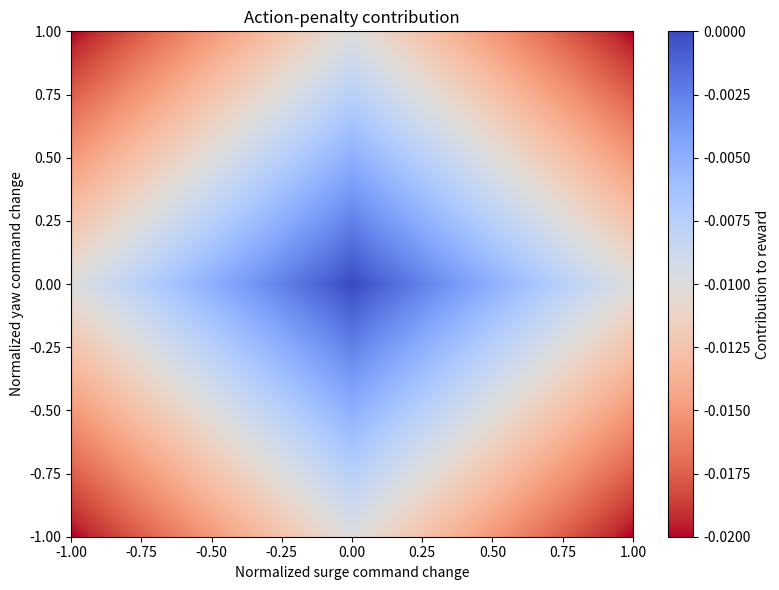

The matplotlib source for this figure:
import numpy as np
import matplotlib.pyplot as plt
import os
import matplotlib.colors as colors

SAVE_DIR = "reward_plots"
os.makedirs(SAVE_DIR, exist_ok=True)


def save_figure(fig, name):
    fig.savefig(os.path.join(SAVE_DIR, f"{name}.pdf"), bbox_inches="tight")

# Reward plots

def wrap_to_pi(angle: np.ndarray | float) -> np.ndarray | float:
    return (angle + np.pi) % (2 * np.pi) - np.pi


def compute_reward_components(
    *,
    d: float,
    u: float,
    v: float,
    r: float,
    psi: float,
    last_distance: float,
    sampletime: float,
    target_heading_ref: float,
    target_pos: tuple[float, float],
    eta_pos: tuple[float, float],
    target_speed: float,
    use_moving_target: bool,
    stationary_heading_ref: float,
    hold_time: float,
    hold_time_required: float,
    tau_cmd: tuple[float, float],
    prev_cmd: tuple[float, float],
    tauX_max: float,
    tauN_max: float,
    success: bool = False,
    # tuning parameters from your reward structure
    sigma_p: float = 1.5,
    C_p: float = 1.0,
    sigma_psi: float = 0.6,
    C_psi: float = 0.5,
    sigma_u: float = 0.5,
    C_u: float = 0.5,
    sigma_v: float = 0.5,
    C_v: float = 0.5,
    K_d: float = 3.0,
    C_d_dot: float = 1.0,
    d_acc: float = 1.0,
    C_r: float = 1.2,
    d_opt: float = 0.1,
    C_t: float = 0.001,
    C_a: float = 0.01,
    alpha_u: float = 0.1,
    final_scale: float = 0.1,
) -> dict[str, float]:
    """Compute each reward component separately using your current reward design."""
    # Distance derivative term used in reward
    d_dot = (d - last_distance) / sampletime  # positive = moving away, negative = closing

    # Relative range weight
    in_range = np.clip((d_acc - d) / d_acc, 0.0, 1.0)  # 1 when close, 0 when outside acceptable range

    # Position reward
    r_pos = C_p * np.exp(-((d - d_opt) ** 2) / (2 * sigma_p**2))  # Gaussian distance reward

    # Distance-rate reward
    r_d_dot = -C_d_dot * np.tanh(K_d * d_dot)  # positive when closing, negative when moving away

    # Heading reward terms
    e_track = wrap_to_pi(target_heading_ref - psi)  # heading error relative to target trajectory
    heading_scale = np.clip(1.0 - abs(e_track) / np.pi, 0.0, 1.0)  # reduce yaw-rate penalty when heading error is large

    if use_moving_target:
        psi_los = float(np.arctan2(target_pos[1] - eta_pos[1], target_pos[0] - eta_pos[0]))  # LOS heading to target
        e_los = wrap_to_pi(psi_los - psi)  # LOS heading error
        r_heading = (
            C_psi * (1.0 - in_range) * np.exp(-(e_los**2) / (2 * sigma_psi**2))
            + C_psi * in_range * np.exp(-(e_track**2) / (2 * sigma_psi**2))
        )  # far: LOS alignment, close: target-track alignment
    else:
        e_hold = wrap_to_pi(stationary_heading_ref - psi)  # heading error for stationary hold
        r_heading = C_psi * np.exp(-(e_hold**2) / (2 * sigma_psi**2))  # Gaussian heading reward for docking

    r_heading2 = -in_range * heading_scale * C_r * abs(r)  # yaw-rate penalty near target

    # Surge reward
    u_far = 1.0  # desired surge when far away
    u_close = target_speed if use_moving_target else 0.0  # desired surge near target
    u_d = u_far if d > sigma_p else u_close  # piecewise desired surge
    r_surge = (C_u + alpha_u) * np.exp(-((u - u_d) ** 2) / (2 * sigma_u**2)) - alpha_u  # Gaussian surge reward

    # Relative velocity reward in world frame
    vx_usv = u * np.cos(psi) - v * np.sin(psi)  # vessel world-frame x velocity
    vy_usv = u * np.sin(psi) + v * np.cos(psi)  # vessel world-frame y velocity
    vx_t = target_speed * np.cos(target_heading_ref) if use_moving_target else 0.0  # target x velocity
    vy_t = target_speed * np.sin(target_heading_ref) if use_moving_target else 0.0  # target y velocity
    e_vx = vx_usv - vx_t  # relative x velocity
    e_vy = vy_usv - vy_t  # relative y velocity
    e_v = np.sqrt(e_vx**2 + e_vy**2)  # relative speed magnitude
    r_vel = in_range * C_v * np.exp(-(e_v**2) / (2 * sigma_v**2))  # reward for matching target velocity near target

    # Time penalty
    r_time = C_t  # constant per-step penalty

    # Action penalty
    scale = np.array([tauX_max, tauN_max], dtype=float)  # actuator normalization
    delta_cmd = (np.array(tau_cmd, dtype=float) - np.array(prev_cmd, dtype=float)) / scale  # normalized command change
    r_action = C_a * (abs(delta_cmd[0]) + abs(delta_cmd[1]))  # penalty on aggressive command changes

    # Hold reward
    t_short = hold_time_required / 5.0  # short-hold timescale
    t_long = hold_time_required  # full-hold timescale
    hold_ratio_short = np.clip(hold_time / max(t_short, 1e-6), 0.0, 1.0) ** 2  # faster increase for sustained short hold
    hold_ratio_long = np.clip(hold_time / max(t_long, 1e-6), 0.0, 1.0)  # long-hold completion ratio
    r_hold = in_range * (0.2 * hold_ratio_short + 0.8 * hold_ratio_long)  # sustained hold reward

    # Success bonus
    r_success = 5.0 if success else 0.0  # terminal success bonus

    # Total reward before and after final scale
    total_unscaled = (
        r_pos
        + r_d_dot
        + r_heading
        + r_heading2
        + r_surge
        + r_vel
        - r_time
        - r_action
        + r_hold
        + r_success
    )
    total_scaled = final_scale * total_unscaled  # final reward returned by environment

    return {
        "r_pos": float(r_pos),
        "r_d_dot": float(r_d_dot),
        "r_heading": float(r_heading),
        "r_heading2": float(r_heading2),
        "r_surge": float(r_surge),
        "r_vel": float(r_vel),
        "r_time": float(r_time),
        "r_action": float(r_action),
        "r_hold": float(r_hold),
        "r_success": float(r_success),
        "total_unscaled": float(total_unscaled),
        "total_scaled": float(total_scaled),
        "in_range": float(in_range),
        "d_dot": float(d_dot),
        "u_d": float(u_d),
        "heading_scale": float(heading_scale),
    }



def _style_axis(ax: plt.Axes, title: str, xlabel: str, ylabel: str = "Reward value") -> None:
    """Apply a consistent axis style."""
    ax.set_title(title)  # subplot title
    ax.set_xlabel(xlabel)  # x-axis label
    ax.set_ylabel(ylabel)  # y-axis label
    ax.grid(True)  # enable grid
    ax.legend()  # show legend


def plot_reward_vs_heading_error(*, use_moving_target: bool = True) -> None:
    """Plot heading-related reward terms as a function of heading error."""
    e_values = np.linspace(-np.pi, np.pi, 400)  # sweep heading error over full range

    r_heading_vals = []  # Gaussian heading reward curve
    r_heading2_vals = []  # yaw-rate penalty curve
    total_vals = []  # total reward curve for this slice

    for e in e_values:
        # choose psi so that target_heading_ref - psi = e
        target_heading_ref = 0.0  # fixed reference heading
        psi = wrap_to_pi(target_heading_ref - e)  # implied vessel heading for desired error

        comps = compute_reward_components(
            d=0.3,  # near-target condition so heading matters
            u=0.4 if use_moving_target else 0.0,  # representative surge
            v=0.0,
            r=0.3,  # representative yaw rate
            psi=psi,
            last_distance=0.31,  # slightly larger previous distance -> closing
            sampletime=0.1,
            target_heading_ref=target_heading_ref,
            target_pos=(1.0, 0.0),  # target ahead on x-axis
            eta_pos=(0.0, 0.0),
            target_speed=0.4 if use_moving_target else 0.0,
            use_moving_target=use_moving_target,
            stationary_heading_ref=0.0,
            hold_time=5.0,
            hold_time_required=10.0,
            tau_cmd=(10.0, 4.0),
            prev_cmd=(9.5, 3.5),
            tauX_max=150.0,
            tauN_max=110.0,
            success=False,
        )
        r_heading_vals.append(comps["r_heading"])  # store heading reward
        r_heading2_vals.append(comps["r_heading2"])  # store yaw-rate penalty
        total_vals.append(comps["total_scaled"])  # store total reward

    fig, ax = plt.subplots(figsize=(10, 6))  # create figure for heading sweep
    ax.plot(e_values, r_heading_vals, label="Target heading reward")  # plot heading reward
    ax.plot(e_values, r_heading2_vals, label="Yaw-rate penalty")  # plot yaw-rate penalty
    _style_axis(ax, "Heading rewards", "Heading error [rad]")
    plt.tight_layout()  # improve spacing
    fig.savefig("heading_reward.pdf", bbox_inches="tight")
    plt.show()  # display plot


def plot_reward_vs_d_dot() -> None:
    """Plot the distance-rate reward term as a function of d_dot."""
    d_dot_values = np.linspace(-2.0, 2.0, 400)  # sweep approach/divergence rate
    vals = []  # store r_d_dot values

    for d_dot in d_dot_values:
        d = 1.0  # fixed representative distance
        last_distance = d - d_dot * 0.1  # invert d_dot = (d - last_distance)/dt with dt=0.1

        comps = compute_reward_components(
            d=d,
            u=0.5,
            v=0.0,
            r=0.0,
            psi=0.0,
            last_distance=last_distance,
            sampletime=0.1,
            target_heading_ref=0.0,
            target_pos=(d, 0.0),
            eta_pos=(0.0, 0.0),
            target_speed=0.5,
            use_moving_target=True,
            stationary_heading_ref=0.0,
            hold_time=0.0,
            hold_time_required=10.0,
            tau_cmd=(0.0, 0.0),
            prev_cmd=(0.0, 0.0),
            tauX_max=150.0,
            tauN_max=110.0,
            success=False,
        )
        vals.append(comps["r_d_dot"])  # store distance-rate reward

    fig, ax = plt.subplots(figsize=(10, 6))  # create figure for d_dot sweep
    ax.plot(d_dot_values, vals, label="Euclidean distance rate of change")  # plot distance-rate reward
    _style_axis(ax, "Distance rate of change reward", "d_dot [m/s]")
    plt.tight_layout()  # improve spacing
    fig.savefig("d_dot_reward.pdf", bbox_inches="tight")
    plt.show()  # display plot


def plot_reward_vs_surge_comparison():
    """Plot stationary and moving-target surge rewards side by side."""
    u_values = np.linspace(-1.0, 2.0, 400)  # sweep surge speed range

    fig, axes = plt.subplots(1, 2, figsize=(12, 5), sharey=True)  # two side-by-side subplots

    for ax, use_moving_target, title in zip(
        axes,
        [False, True],  # stationary first, moving second
        ["Stationary target", "Moving target"]
    ):
        vals = []  # store surge reward values for this mode

        for u in u_values:
            comps = compute_reward_components(
                d=0.1 if not use_moving_target else 0.3,  # representative close-target distance
                u=u,  # swept surge velocity
                v=0.0,  # zero sway for this slice
                r=0.0,  # zero yaw rate for this slice
                psi=0.0,  # vessel heading
                last_distance=0.11 if not use_moving_target else 0.31,  # slightly larger previous distance
                sampletime=0.1,  # same as training step
                target_heading_ref=0.0,  # target moving along x-axis
                target_pos=(1.0, 0.0),  # target position in world frame
                eta_pos=(0.0, 0.0),  # vessel at origin
                target_speed=0.0 if not use_moving_target else 0.6,  # target speed for each case
                use_moving_target=use_moving_target,  # switch between stationary and moving target
                stationary_heading_ref=0.0,  # stationary heading reference
                hold_time=0.0,  # no hold-time contribution for this slice
                hold_time_required=10.0,  # same as training setup
                tau_cmd=(0.0, 0.0),  # zero action change for isolated surge plot
                prev_cmd=(0.0, 0.0),  # previous action
                tauX_max=150.0,  # actuator scaling
                tauN_max=110.0,  # actuator scaling
                success=False,  # no terminal bonus
            )
            vals.append(comps["r_surge"])  # store surge reward only

        ax.plot(u_values, vals, label="surge reward")  # plot surge reward for this mode
        ax.set_xlim(u_values[0] - 0.1, u_values[-1] + 0.1)
        _style_axis(ax, title, "Surge velocity u [m/s]")  # style subplot

    axes[0].set_ylabel("Reward value")  # shared y-axis label
    plt.tight_layout()  # improve spacing
    fig.savefig("surge_rewards.pdf", bbox_inches="tight")
    plt.show()  # display plot

def plot_reward_vs_relative_speed() -> None:
    """Plot the relative-velocity reward as a function of relative speed magnitude."""
    e_v_values = np.linspace(0.0, 2.0, 400)  # sweep relative speed magnitude
    vals = []  # store relative-velocity reward values

    for e_v in e_v_values:
        # realize the requested relative speed by setting vessel surge while target moves along x-axis
        target_speed = 0.6  # representative target speed
        u = target_speed + e_v  # choose vessel speed so relative speed magnitude equals e_v

        comps = compute_reward_components(
            d=0.2,  # close-target condition so r_vel is active
            u=u,
            v=0.0,
            r=0.0,
            psi=0.0,
            last_distance=0.21,
            sampletime=0.1,
            target_heading_ref=0.0,
            target_pos=(1.0, 0.0),
            eta_pos=(0.0, 0.0),
            target_speed=target_speed,
            use_moving_target=True,
            stationary_heading_ref=0.0,
            hold_time=4.0,
            hold_time_required=10.0,
            tau_cmd=(0.0, 0.0),
            prev_cmd=(0.0, 0.0),
            tauX_max=150.0,
            tauN_max=110.0,
            success=False,
        )
        vals.append(comps["r_vel"])  # store relative velocity reward

    fig, ax = plt.subplots(figsize=(10, 6))  # create figure for relative speed sweep
    ax.plot(e_v_values, vals, label="relative velocity reward")  # plot relative-velocity reward
    _style_axis(ax, "Relative velocity reward", "Relative velocity magnitude [m/s]")
    plt.tight_layout()  # improve spacing
    fig.savefig("relative_velocity_reward.pdf", bbox_inches="tight")
    plt.show()  # display plot


def plot_reward_vs_hold_time() -> None:
    """Plot hold reward as a function of accumulated hold time."""
    t_values = np.linspace(0.0, 12.0, 400)  # sweep hold time beyond required hold duration
    vals = []  # store hold reward values

    for hold_time in t_values:
        comps = compute_reward_components(
            d=0.1,  # close enough to be fully in range
            u=0.0,
            v=0.0,
            r=0.0,
            psi=0.0,
            last_distance=0.1,
            sampletime=0.1,
            target_heading_ref=0.0,
            target_pos=(1.0, 0.0),
            eta_pos=(0.0, 0.0),
            target_speed=0.0,
            use_moving_target=False,
            stationary_heading_ref=0.0,
            hold_time=hold_time,
            hold_time_required=10.0,
            tau_cmd=(0.0, 0.0),
            prev_cmd=(0.0, 0.0),
            tauX_max=150.0,
            tauN_max=110.0,
            success=False,
        )
        vals.append(comps["r_hold"])  # store hold reward

    fig, ax = plt.subplots(figsize=(10, 6))  # create figure for hold-time sweep
    ax.plot(t_values, vals, label="Hold time reward")  # plot hold reward
    _style_axis(ax, "Hold reward vs accumulated hold time", "Hold time [s]")
    plt.tight_layout()  # improve spacing
    fig.savefig("hold_reward.pdf", bbox_inches="tight")
    plt.show()  # display plot


def plot_reward_contributions(*, use_moving_target: bool = True):
    """Plot reward terms as a horizontal signed bar chart."""
    comps = compute_reward_components(
        d=0.3 if use_moving_target else 0.1,          # representative distance
        u=0.6 if use_moving_target else 0.0,          # representative surge
        v=0.05,                                       # small sway
        r=0.1,                                        # small yaw rate
        psi=0.1,                                      # slight heading offset
        last_distance=0.32,                           # slightly larger previous distance
        sampletime=0.1,                               # sample time
        target_heading_ref=0.0,                       # target heading
        target_pos=(1.0, 0.0),                        # target position
        eta_pos=(0.0, 0.0),                           # vessel position
        target_speed=0.6 if use_moving_target else 0.0,  # target speed
        use_moving_target=use_moving_target,          # moving/stationary case
        stationary_heading_ref=0.0,                   # stationary heading reference
        hold_time=6.0,                                # representative hold time
        hold_time_required=10.0,                      # required hold time
        tau_cmd=(20.0, 5.0),                          # current command
        prev_cmd=(18.0, 4.0),                         # previous command
        tauX_max=150.0,                               # surge limit
        tauN_max=110.0,                               # yaw limit
        success=False,                                # no success bonus
    )

    labels = [
        "Position reward",
        "Distance-rate reward",
        "Heading reward",
        "Yaw-rate penalty",
        "Surge reward",
        "Velocity-matching reward",
        "Hold reward",
    ]  # user-friendly labels

    values = [
        comps["r_pos"],
        comps["r_d_dot"],
        comps["r_heading"],
        comps["r_heading2"],
        comps["r_surge"],
        comps["r_vel"],
        comps["r_hold"],
    ]  # signed contributions before final scaling

    order = np.argsort(np.abs(values))[::-1]  # sort by magnitude, largest first
    labels = [labels[i] for i in order]
    values = [values[i] for i in order]

    fig, ax = plt.subplots(figsize=(10, 5))
    colors = ["green" if v >= 0 else "red" for v in values]  # positive/negative coloring

    ax.barh(labels, values, color=colors)                    # horizontal signed bars
    ax.axvline(0.0, color="black", linewidth=1)             # zero reference line

    mode_label = "Moving target" if use_moving_target else "Stationary target"
    ax.set_title(f"Reward term contributions")
    ax.set_xlabel("Contribution before final scaling")
    ax.set_ylabel("Reward term")
    ax.grid(True, axis="x")

    plt.tight_layout()
    fig.savefig("total_reward_term_contributions.pdf", bbox_inches="tight")
    plt.show()


def plot_r_pos_only():
    """Plot the Gaussian distance reward r_pos on its own."""
    d_values = np.linspace(0.0, 5.0, 400)
    vals = []

    for d in d_values:
        comps = compute_reward_components(
            d=d,
            u=0.0,
            v=0.0,
            r=0.0,
            psi=0.0,
            last_distance=d,
            sampletime=0.1,
            target_heading_ref=0.0,
            target_pos=(d, 0.0),
            eta_pos=(0.0, 0.0),
            target_speed=0.0,
            use_moving_target=False,
            stationary_heading_ref=0.0,
            hold_time=0.0,
            hold_time_required=10.0,
            tau_cmd=(0.0, 0.0),
            prev_cmd=(0.0, 0.0),
            tauX_max=150.0,
            tauN_max=110.0,
            success=False,
        )
        vals.append(comps["r_pos"])  # store only position reward

    fig, ax = plt.subplots(figsize=(10, 6))
    ax.plot(d_values, vals, label="Distance to target reward")
    _style_axis(ax, "Euclidean distance reward", "Distance to target d [m]")
    plt.tight_layout()
    fig.savefig("distance_reward.pdf", bbox_inches="tight")
    plt.show()


def plot_reward_vs_action_change_heatmap():
    """Plot signed action-penalty contribution over normalized surge/yaw command changes."""
    dx_vals = np.linspace(-1.0, 1.0, 200)  # normalized surge command change
    dn_vals = np.linspace(-1.0, 1.0, 200)  # normalized yaw command change

    Z = np.zeros((len(dn_vals), len(dx_vals)))  # heatmap values

    for i, dn in enumerate(dn_vals):
        for j, dx in enumerate(dx_vals):
            tau_cmd = (dx * 150.0, dn * 110.0)  # map normalized changes to physical commands
            prev_cmd = (0.0, 0.0)               # compare against zero previous command

            comps = compute_reward_components(
                d=0.3,
                u=0.6,
                v=0.0,
                r=0.0,
                psi=0.0,
                last_distance=0.31,
                sampletime=0.1,
                target_heading_ref=0.0,
                target_pos=(1.0, 0.0),
                eta_pos=(0.0, 0.0),
                target_speed=0.6,
                use_moving_target=True,
                stationary_heading_ref=0.0,
                hold_time=0.0,
                hold_time_required=10.0,
                tau_cmd=tau_cmd,
                prev_cmd=prev_cmd,
                tauX_max=150.0,
                tauN_max=110.0,
                success=False,
            )

            Z[i, j] = -comps["r_action"]  # signed contribution used in total reward

    fig, ax = plt.subplots(figsize=(8, 6))
    norm = colors.Normalize(vmin=np.min(Z), vmax=0.0)

    im = ax.imshow(
        Z,
        extent=[dx_vals[0], dx_vals[-1], dn_vals[0], dn_vals[-1]],
        origin="lower",
        aspect="auto",
        cmap="coolwarm_r",   # blue → red
        norm=norm)
    ax.set_title("Action-penalty contribution")
    ax.set_xlabel("Normalized surge command change")
    ax.set_ylabel("Normalized yaw command change")
    fig.colorbar(im, ax=ax, label="Contribution to reward")
    plt.tight_layout()
    fig.savefig("command_penalty_heatmap.pdf", bbox_inches="tight")
    plt.show()

if __name__ == "__main__":
    #plot_r_pos_only()  # standalone r_pos plot

    # Example plots. Comment out any you do not want.
    """ plot_reward_vs_heading_error(use_moving_target=True)  # heading-error sweep
    plot_reward_vs_d_dot()  # distance-rate sweep
    plot_reward_vs_surge_comparison()
    plot_reward_vs_relative_speed()  # relative-velocity reward sweep
    plot_reward_vs_hold_time()  # hold-time reward sweep
    plot_reward_contributions(use_moving_target=True)  # single operating-point reward breakdown """
    plot_reward_vs_action_change_heatmap()
   
